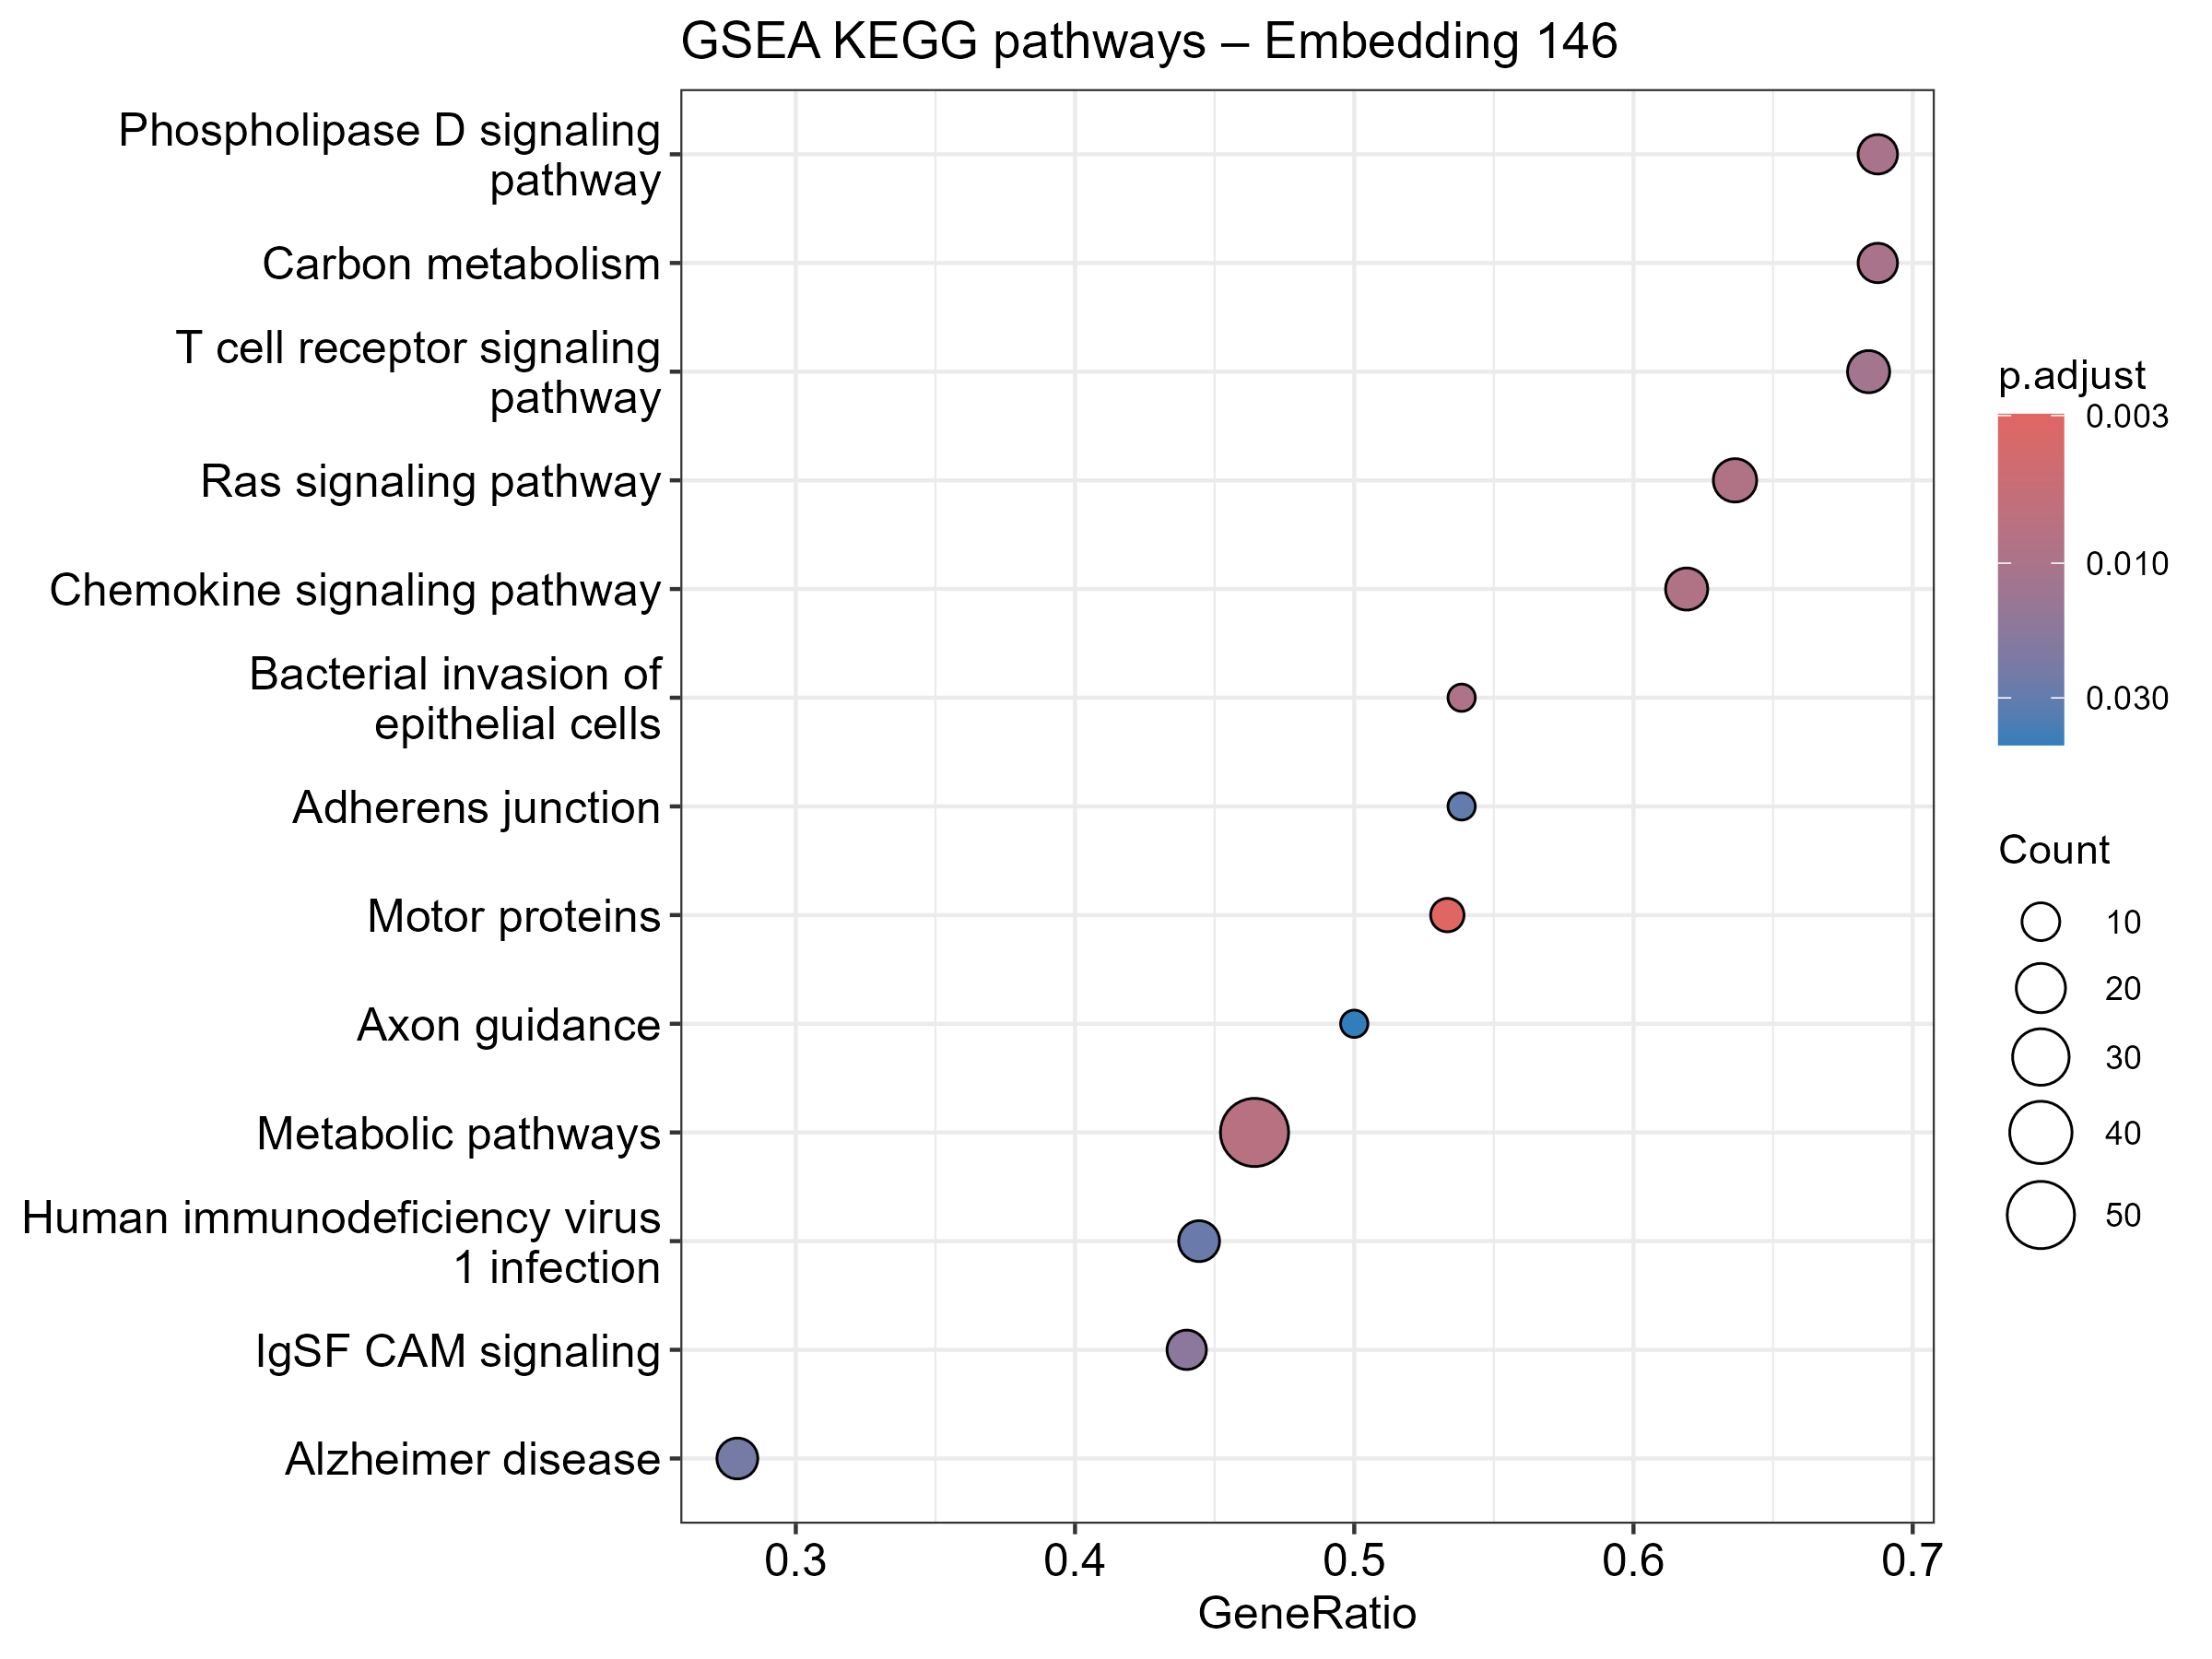

Values plotted in this chart, from the file beside it:
ID, Description, setSize, enrichmentScore, NES, pvalue, p.adjust, qvalue, rank, leading_edge, core_enrichment
hsa04814, Motor proteins, 15, 0.7591, 2.119, 2.09079459671618e-05, 0.002969, 0.002399, 132, tags=53%, list=10%, signal=48%, 1639/7283/10112/51143/10671/84516/3833/8…
hsa01100, Metabolic pathways, 112, 0.417, 1.777, 0.0001075, 0.007633, 0.006167, 350, tags=46%, list=27%, signal=37%, 51727/7360/1633/549/8801/27232/29956/18/…
hsa04014, Ras signaling pathway, 22, -0.6489, -2.107, 0.0002256, 0.008914, 0.007202, 271, tags=64%, list=21%, signal=51%, 808/2885/83593/3845/2113/5868/5295/2790/…
hsa04062, Chemokine signaling pathway, 21, -0.6548, -2.083, 0.0002511, 0.008914, 0.007202, 272, tags=62%, list=21%, signal=50%, 6772/2885/6374/2185/3845/5295/2790/54331…
hsa05100, Bacterial invasion of epithelial cells, 13, -0.7294, -2.061, 0.0003286, 0.009331, 0.00754, 131, tags=54%, list=10%, signal=49%, 5295/10092/6464/1785/1213/998/1499
hsa04072, Phospholipase D signaling pathway, 16, -0.6916, -2.017, 0.0004373, 0.01032, 0.008342, 194, tags=69%, list=15%, signal=59%, 2885/2185/1606/3845/10554/5295/6464/1785…
hsa01200, Carbon metabolism, 16, 0.6832, 1.958, 0.0005089, 0.01032, 0.008342, 316, tags=69%, list=25%, signal=52%, 8801/84706/84532/1738/3099/8802/4967/51/…
hsa04660, T cell receptor signaling pathway, 19, -0.6575, -2.045, 0.000646, 0.01147, 0.009265, 304, tags=68%, list=24%, signal=53%, 1326/5521/2885/5170/3845/5295/4690/5062/…
hsa04517, IgSF CAM signaling, 25, -0.5858, -1.947, 0.001092, 0.01723, 0.01392, 187, tags=44%, list=15%, signal=38%, 5170/3635/5295/81/4690/10092/51735/5062/…
hsa05010, Alzheimer disease, 43, -0.4405, -1.675, 0.001683, 0.0239, 0.01931, 22, tags=28%, list=2%, signal=28%, 27089/3845/1452/5295/1499/11047/5664/569…
hsa05170, Human immunodeficiency virus 1 infection, 27, -0.5392, -1.816, 0.002147, 0.02772, 0.02239, 194, tags=44%, list=15%, signal=39%, 7186/5579/808/2185/3845/5295/2790/54331/…
hsa04520, Adherens junction, 13, -0.6733, -1.902, 0.002488, 0.02944, 0.02379, 128, tags=54%, list=10%, signal=49%, 11235/55698/81/889/998/1499/2534
hsa04360, Axon guidance, 14, -0.6367, -1.811, 0.004031, 0.04403, 0.03558, 187, tags=50%, list=15%, signal=43%, 5170/3845/5295/4690/5062/998/2534
